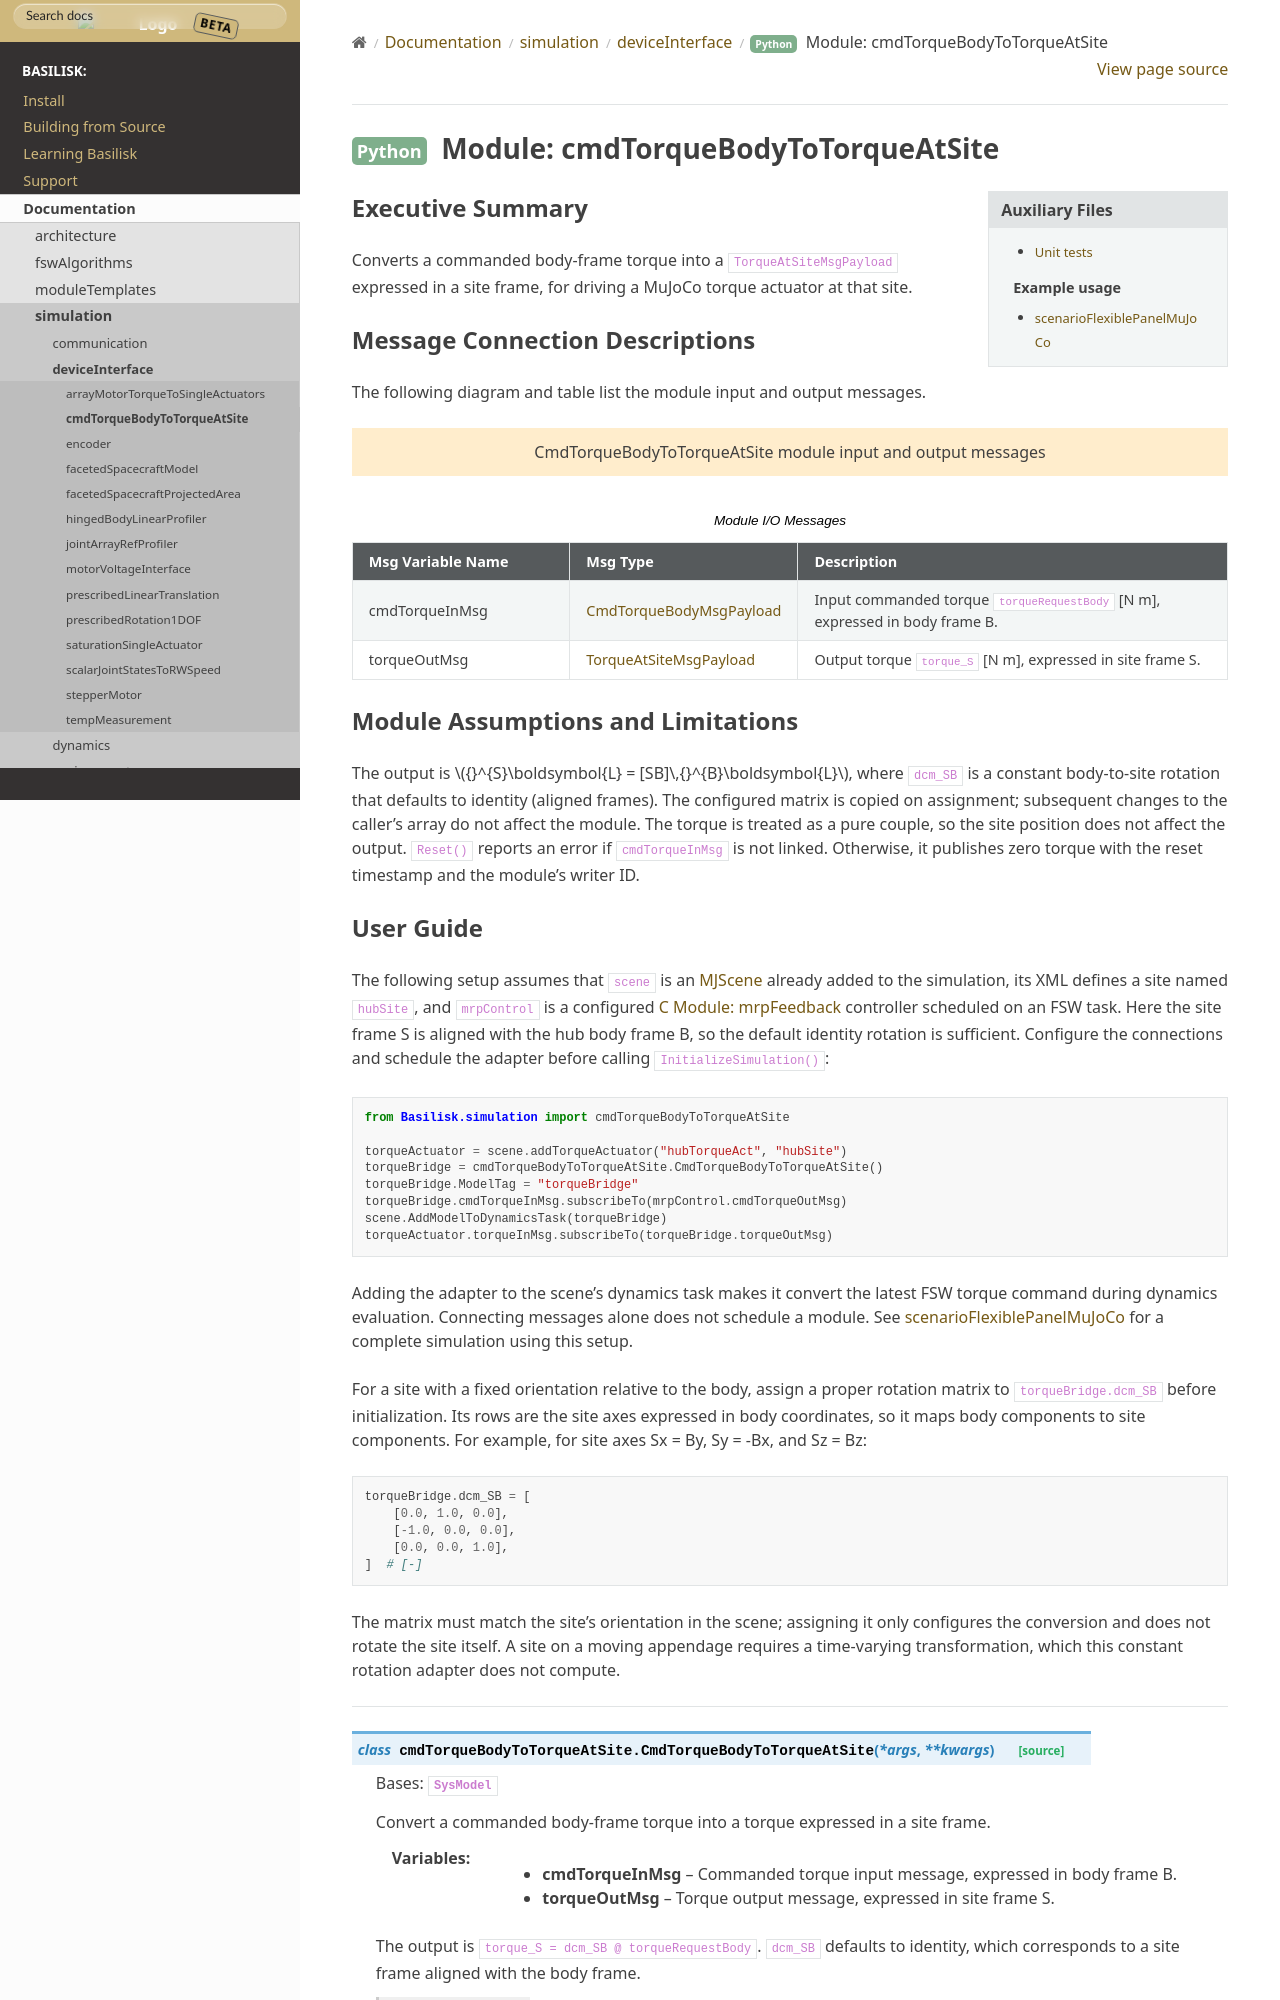

repository: 0h3xn4/basilisk_space-mission-studio · page: develop/Documentation/simulation/deviceInterface/cmdTorqueBodyToTorqueAtSite/cmdTorqueBodyToTorqueAtSite.html · generator: sphinx

Executive Summary
-----------------

Converts a commanded body-frame torque into a ``TorqueAtSiteMsgPayload``
expressed in a site frame, for driving a MuJoCo torque actuator at that site.


Message Connection Descriptions
-------------------------------
The following diagram and table list the module input and output messages.

.. bsk-module-io:: CmdTorqueBodyToTorqueAtSite
    :caption: Module I/O Messages

    input cmdTorqueInMsg CmdTorqueBodyMsgPayload
        Input commanded torque ``torqueRequestBody`` [N m], expressed in body frame B.

    output torqueOutMsg TorqueAtSiteMsgPayload
        Output torque ``torque_S`` [N m], expressed in site frame S.


Module Assumptions and Limitations
----------------------------------
The output is :math:`{}^{S}\boldsymbol{L} = [SB]\,{}^{B}\boldsymbol{L}`, where
``dcm_SB`` is a constant body-to-site rotation that defaults to identity
(aligned frames). The configured matrix is copied on assignment; subsequent
changes to the caller's array do not affect the module.
The torque is treated as a pure couple, so the site position
does not affect the output. ``Reset()`` reports an error if ``cmdTorqueInMsg``
is not linked. Otherwise, it publishes zero torque with the reset timestamp
and the module's writer ID.
